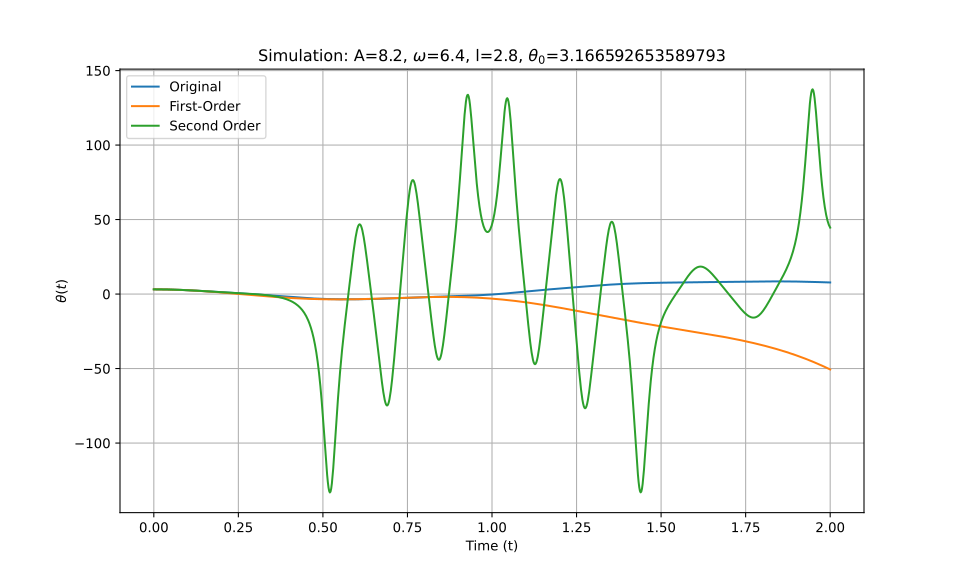

The data file committed next to this chart (first rows):
t_eval, Equation_1, Equation_2, Equation_3
0.0, 3.167, 3.167, 3.167
0.002002, 3.166, 3.166, 3.166
0.004004, 3.166, 3.166, 3.166
0.006006, 3.164, 3.164, 3.164
0.008008, 3.163, 3.163, 3.163
0.01001, 3.161, 3.161, 3.161
0.01201, 3.158, 3.158, 3.158
0.01401, 3.155, 3.155, 3.155
0.01602, 3.151, 3.151, 3.151
0.01802, 3.147, 3.147, 3.147
0.02002, 3.143, 3.143, 3.143
0.02202, 3.138, 3.138, 3.138
0.02402, 3.132, 3.132, 3.132
0.02603, 3.126, 3.126, 3.126
0.02803, 3.12, 3.12, 3.12
0.03003, 3.113, 3.113, 3.113
0.03203, 3.105, 3.105, 3.105
0.03403, 3.097, 3.097, 3.097
0.03604, 3.089, 3.089, 3.089
0.03804, 3.08, 3.08, 3.08
0.04004, 3.071, 3.071, 3.071
0.04204, 3.061, 3.061, 3.061
0.04404, 3.051, 3.051, 3.051
0.04605, 3.04, 3.04, 3.04
0.04805, 3.029, 3.029, 3.029
0.05005, 3.018, 3.018, 3.018
0.05205, 3.006, 3.006, 3.006
0.05405, 2.993, 2.993, 2.993
0.05606, 2.98, 2.98, 2.98
0.05806, 2.967, 2.967, 2.967
0.06006, 2.953, 2.953, 2.953
0.06206, 2.939, 2.939, 2.939
0.06406, 2.924, 2.924, 2.924
0.06607, 2.909, 2.909, 2.909
0.06807, 2.893, 2.893, 2.893
0.07007, 2.877, 2.877, 2.877
0.07207, 2.861, 2.86, 2.861
0.07407, 2.844, 2.843, 2.844
0.07608, 2.827, 2.826, 2.827
0.07808, 2.809, 2.808, 2.809
0.08008, 2.791, 2.79, 2.791
0.08208, 2.773, 2.771, 2.773
0.08408, 2.754, 2.752, 2.754
0.08609, 2.735, 2.733, 2.735
0.08809, 2.715, 2.713, 2.715
0.09009, 2.695, 2.692, 2.695
0.09209, 2.675, 2.672, 2.675
0.09409, 2.654, 2.65, 2.654
0.0961, 2.633, 2.629, 2.633
0.0981, 2.611, 2.607, 2.611
0.1001, 2.59, 2.585, 2.59
0.1021, 2.567, 2.562, 2.567
0.1041, 2.545, 2.539, 2.545
0.1061, 2.522, 2.515, 2.522
0.1081, 2.499, 2.491, 2.499
0.1101, 2.476, 2.467, 2.476
0.1121, 2.452, 2.442, 2.452
0.1141, 2.428, 2.417, 2.428
0.1161, 2.404, 2.391, 2.404
0.1181, 2.379, 2.365, 2.379
... 940 more rows
